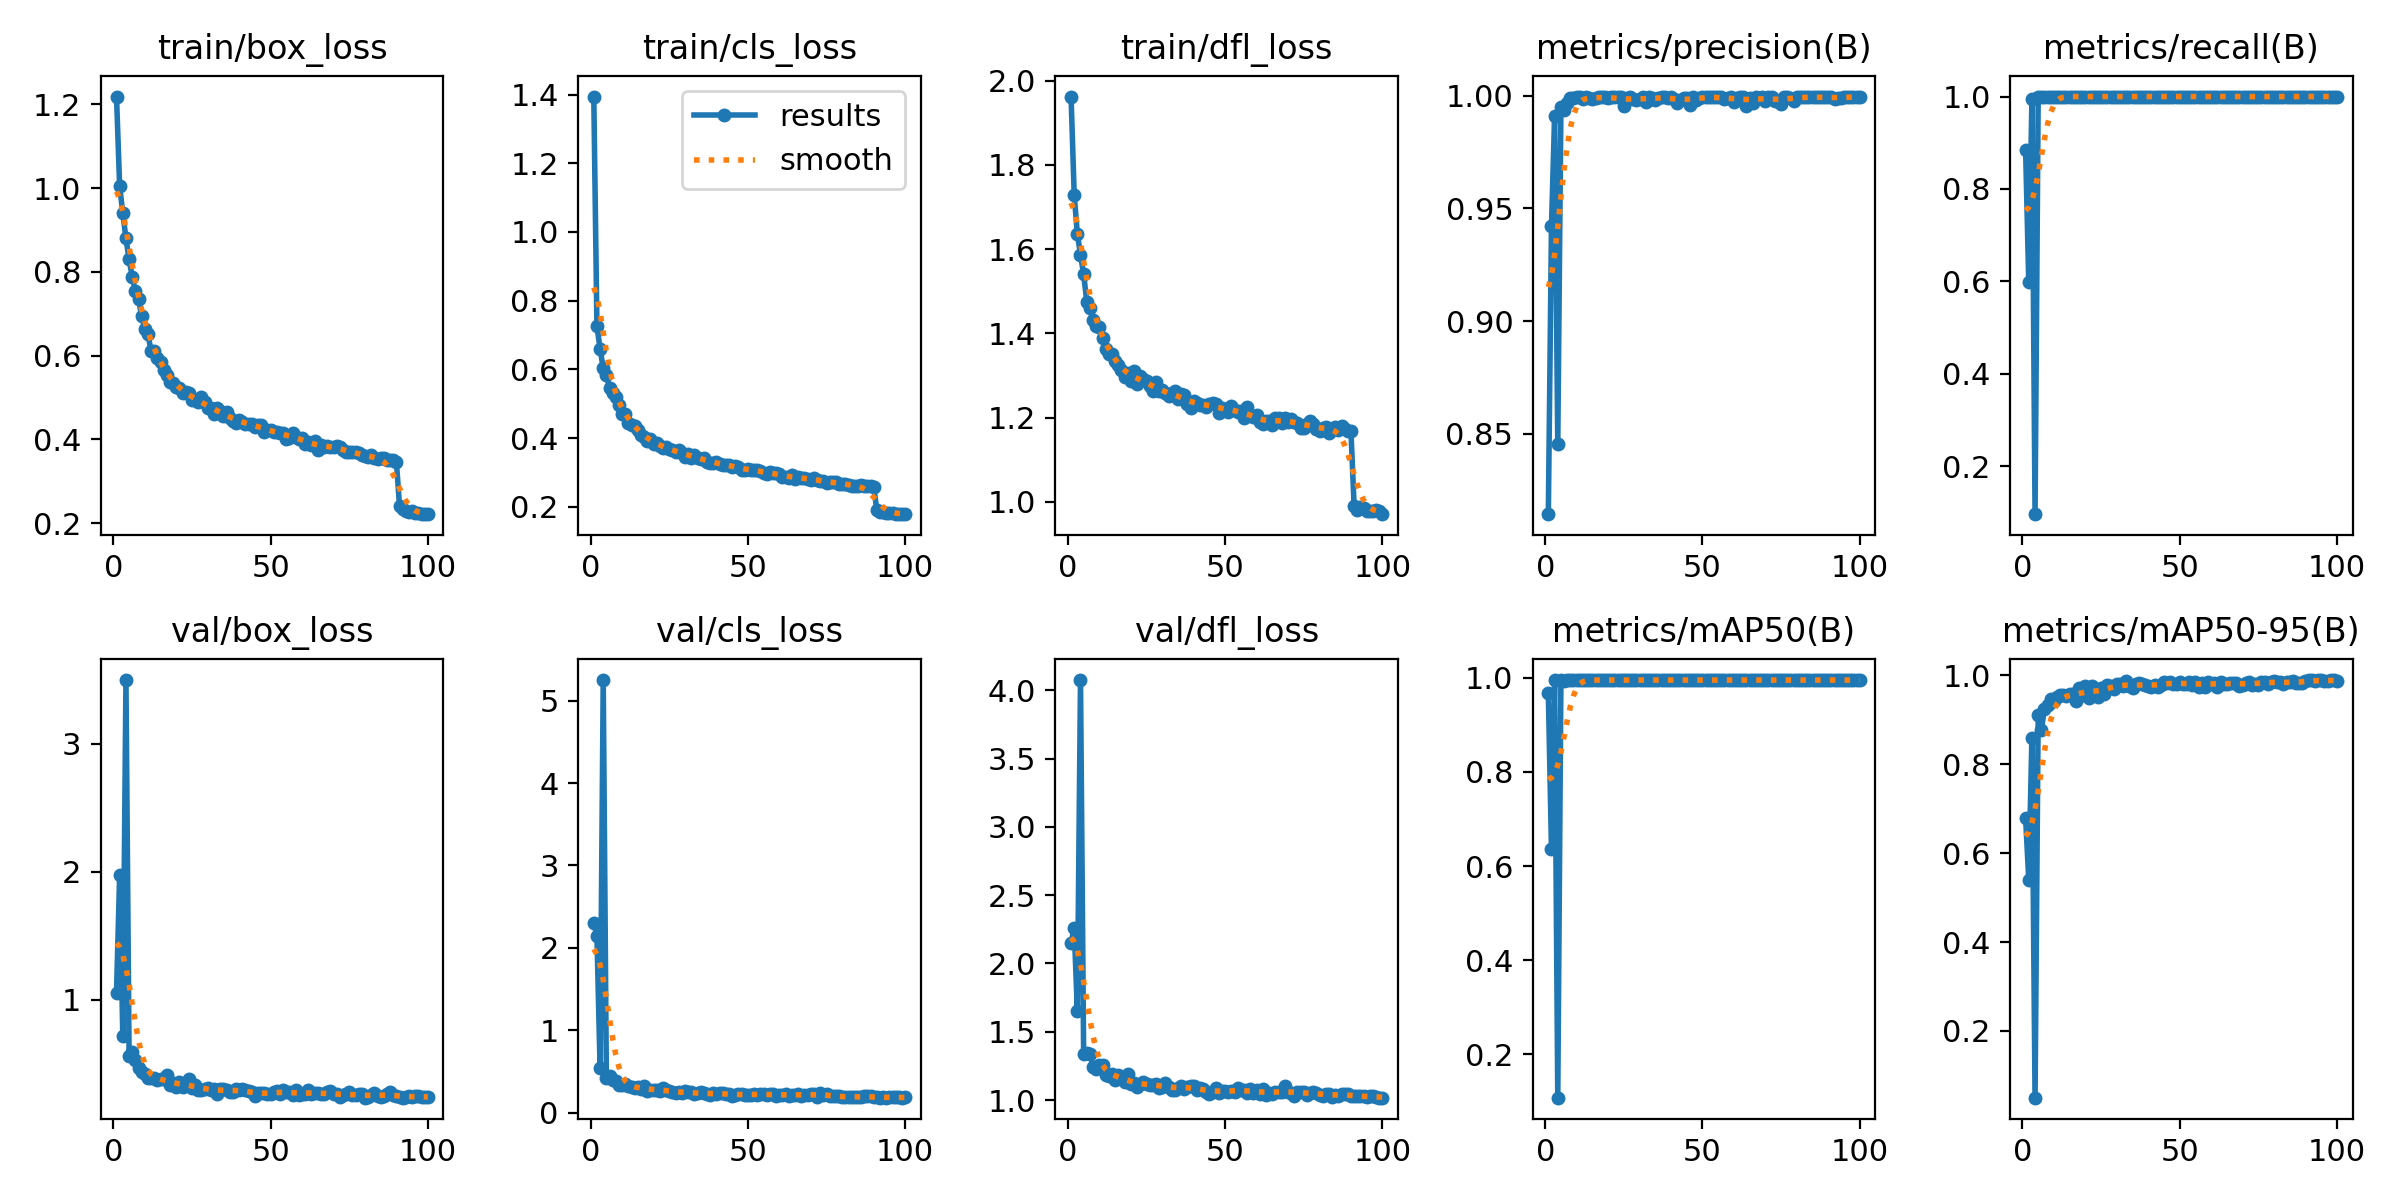

Data behind this chart, as committed beside it:
epoch, time, train/box_loss, train/cls_loss, train/dfl_loss, metrics/precision(B), metrics/recall(B), metrics/mAP50(B), metrics/mAP50-95(B), val/box_loss, val/cls_loss, val/dfl_loss, lr/pg0, lr/pg1, lr/pg2
1, 70.48, 1.219, 1.394, 1.962, 0.8144, 0.8837, 0.9666, 0.6785, 1.054, 2.301, 2.148, 0.0004742, 0.0004742, 0.0004742
2, 136.1, 1.004, 0.7261, 1.729, 0.9424, 0.5982, 0.6354, 0.5406, 1.972, 2.146, 2.26, 0.0009411, 0.0009411, 0.0009411
3, 199.8, 0.9396, 0.6605, 1.636, 0.991, 0.995, 0.9948, 0.8602, 0.7162, 0.5431, 1.652, 0.001399, 0.001399, 0.001399
4, 261.9, 0.8798, 0.603, 1.587, 0.8456, 0.09651, 0.1082, 0.0499, 3.496, 5.25, 4.075, 0.001387, 0.001387, 0.001387
5, 325.6, 0.8296, 0.5829, 1.54, 0.9949, 1, 0.9941, 0.9104, 0.5613, 0.4249, 1.337, 0.001372, 0.001372, 0.001372
6, 389.7, 0.7881, 0.5457, 1.475, 0.9934, 0.9994, 0.9933, 0.877, 0.5927, 0.4509, 1.345, 0.001358, 0.001358, 0.001358
7, 451.6, 0.7541, 0.5324, 1.461, 0.9967, 1, 0.995, 0.9248, 0.5256, 0.3925, 1.339, 0.001344, 0.001344, 0.001344
8, 515, 0.7344, 0.5204, 1.432, 0.999, 1, 0.995, 0.9334, 0.4648, 0.3822, 1.241, 0.00133, 0.00133, 0.00133
9, 579, 0.6942, 0.4973, 1.417, 0.9992, 1, 0.995, 0.946, 0.4361, 0.3414, 1.229, 0.001316, 0.001316, 0.001316
10, 643.2, 0.664, 0.4691, 1.415, 0.9992, 1, 0.995, 0.9424, 0.4199, 0.3371, 1.259, 0.001302, 0.001302, 0.001302
11, 705.6, 0.6506, 0.4693, 1.388, 0.9992, 0.9994, 0.995, 0.9507, 0.39, 0.3431, 1.258, 0.001288, 0.001288, 0.001288
12, 769.3, 0.6106, 0.4452, 1.363, 0.9987, 1, 0.995, 0.9549, 0.3884, 0.3196, 1.182, 0.001273, 0.001273, 0.001273
13, 830.9, 0.6108, 0.439, 1.352, 0.9992, 1, 0.995, 0.9552, 0.3854, 0.3105, 1.179, 0.001259, 0.001259, 0.001259
14, 893.8, 0.5951, 0.435, 1.352, 0.9991, 1, 0.995, 0.9525, 0.3695, 0.2988, 1.192, 0.001245, 0.001245, 0.001245
15, 956.6, 0.5844, 0.4223, 1.334, 0.9986, 0.9999, 0.995, 0.9579, 0.3756, 0.3065, 1.147, 0.001231, 0.001231, 0.001231
16, 1020, 0.5662, 0.4096, 1.325, 0.9989, 1, 0.995, 0.9573, 0.3755, 0.2899, 1.183, 0.001217, 0.001217, 0.001217
17, 1084, 0.5546, 0.4038, 1.313, 0.9993, 1, 0.995, 0.9425, 0.4094, 0.3234, 1.168, 0.001203, 0.001203, 0.001203
18, 1145, 0.5372, 0.3923, 1.297, 0.9993, 1, 0.995, 0.9707, 0.3327, 0.2682, 1.13, 0.001189, 0.001189, 0.001189
19, 1207, 0.5356, 0.3973, 1.306, 0.9992, 1, 0.995, 0.9565, 0.3466, 0.2776, 1.193, 0.001174, 0.001174, 0.001174
20, 1270, 0.5247, 0.3832, 1.286, 0.9991, 1, 0.995, 0.977, 0.315, 0.2729, 1.114, 0.00116, 0.00116, 0.00116
21, 1334, 0.5222, 0.3861, 1.31, 0.9995, 1, 0.995, 0.9494, 0.355, 0.2799, 1.123, 0.001146, 0.001146, 0.001146
22, 1397, 0.5097, 0.3766, 1.279, 0.9993, 1, 0.995, 0.9751, 0.3197, 0.267, 1.093, 0.001132, 0.001132, 0.001132
23, 1457, 0.5122, 0.3703, 1.299, 0.9994, 1, 0.995, 0.9647, 0.3317, 0.295, 1.119, 0.001118, 0.001118, 0.001118
24, 1520, 0.5115, 0.3749, 1.292, 0.9993, 1, 0.995, 0.9511, 0.38, 0.2692, 1.131, 0.001104, 0.001104, 0.001104
25, 1584, 0.4944, 0.3672, 1.286, 0.9954, 0.9998, 0.995, 0.9723, 0.3084, 0.2578, 1.118, 0.001089, 0.001089, 0.001089
26, 1646, 0.4933, 0.3646, 1.275, 0.9988, 1, 0.995, 0.9572, 0.3304, 0.2568, 1.109, 0.001075, 0.001075, 0.001075
27, 1709, 0.4879, 0.3585, 1.262, 0.9993, 1, 0.995, 0.9787, 0.2923, 0.2412, 1.113, 0.001061, 0.001061, 0.001061
28, 1773, 0.5008, 0.3665, 1.284, 0.9986, 1, 0.995, 0.9759, 0.2965, 0.2481, 1.118, 0.001047, 0.001047, 0.001047
29, 1836, 0.4893, 0.3556, 1.262, 0.9983, 0.9997, 0.995, 0.9692, 0.3042, 0.2381, 1.088, 0.001033, 0.001033, 0.001033
30, 1898, 0.474, 0.3462, 1.265, 0.9985, 1, 0.995, 0.9795, 0.3096, 0.2587, 1.098, 0.001019, 0.001019, 0.001019
31, 1962, 0.4738, 0.3544, 1.258, 0.9994, 1, 0.995, 0.9811, 0.2932, 0.2464, 1.126, 0.001005, 0.001005, 0.001005
32, 2027, 0.4602, 0.3421, 1.25, 0.9972, 1, 0.995, 0.9767, 0.3012, 0.245, 1.096, 0.0009904, 0.0009904, 0.0009904
33, 2087, 0.475, 0.3515, 1.259, 0.9996, 1, 0.995, 0.9864, 0.2632, 0.2251, 1.077, 0.0009763, 0.0009763, 0.0009763
34, 2151, 0.4681, 0.343, 1.262, 0.999, 1, 0.995, 0.9753, 0.3009, 0.2375, 1.077, 0.0009621, 0.0009621, 0.0009621
35, 2212, 0.4567, 0.3395, 1.243, 0.9981, 1, 0.995, 0.9719, 0.302, 0.2537, 1.088, 0.000948, 0.000948, 0.000948
36, 2272, 0.4662, 0.3426, 1.255, 0.9991, 1, 0.995, 0.9797, 0.2914, 0.2333, 1.099, 0.0009339, 0.0009339, 0.0009339
37, 2336, 0.45, 0.3291, 1.254, 0.9995, 1, 0.995, 0.9824, 0.2794, 0.2256, 1.081, 0.0009197, 0.0009197, 0.0009197
38, 2399, 0.4444, 0.3283, 1.233, 0.9995, 1, 0.995, 0.9808, 0.2768, 0.2194, 1.096, 0.0009056, 0.0009056, 0.0009056
39, 2461, 0.44, 0.3274, 1.223, 0.9991, 1, 0.995, 0.9776, 0.3009, 0.2329, 1.101, 0.0008914, 0.0008914, 0.0008914
40, 2525, 0.4457, 0.3315, 1.24, 0.9994, 1, 0.995, 0.9761, 0.2938, 0.2297, 1.105, 0.0008773, 0.0008773, 0.0008773
41, 2588, 0.4424, 0.3257, 1.234, 0.9987, 1, 0.995, 0.9736, 0.3009, 0.2404, 1.074, 0.0008631, 0.0008631, 0.0008631
42, 2650, 0.4372, 0.3227, 1.231, 0.9967, 0.9998, 0.995, 0.9792, 0.2904, 0.2347, 1.085, 0.000849, 0.000849, 0.000849
43, 2714, 0.4355, 0.3213, 1.229, 0.9982, 0.9999, 0.995, 0.9748, 0.2841, 0.2302, 1.079, 0.0008348, 0.0008348, 0.0008348
44, 2777, 0.437, 0.3217, 1.226, 0.9991, 1, 0.995, 0.9786, 0.2757, 0.2303, 1.06, 0.0008207, 0.0008207, 0.0008207
45, 2839, 0.4284, 0.3159, 1.231, 0.9992, 1, 0.995, 0.9849, 0.2436, 0.2039, 1.048, 0.0008065, 0.0008065, 0.0008065
46, 2903, 0.4343, 0.3191, 1.236, 0.9961, 1, 0.9948, 0.9831, 0.2675, 0.2185, 1.062, 0.0007924, 0.0007924, 0.0007924
47, 2966, 0.4345, 0.3161, 1.233, 0.9995, 1, 0.995, 0.9859, 0.2704, 0.2228, 1.089, 0.0007782, 0.0007782, 0.0007782
48, 3028, 0.4172, 0.307, 1.21, 0.9982, 1, 0.995, 0.9796, 0.2687, 0.223, 1.054, 0.0007641, 0.0007641, 0.0007641
49, 3090, 0.4215, 0.3071, 1.222, 0.9991, 1, 0.995, 0.9795, 0.2602, 0.2192, 1.064, 0.0007499, 0.0007499, 0.0007499
50, 3153, 0.4217, 0.31, 1.22, 0.9992, 1, 0.995, 0.9857, 0.2591, 0.2186, 1.066, 0.0007358, 0.0007358, 0.0007358
51, 3215, 0.4182, 0.3064, 1.212, 0.9992, 1, 0.995, 0.9809, 0.2764, 0.2127, 1.056, 0.0007216, 0.0007216, 0.0007216
52, 3278, 0.4168, 0.3069, 1.228, 0.9993, 1, 0.995, 0.98, 0.2861, 0.2254, 1.066, 0.0007075, 0.0007075, 0.0007075
53, 3341, 0.4158, 0.3065, 1.218, 0.9995, 1, 0.995, 0.985, 0.2658, 0.2185, 1.06, 0.0006934, 0.0006934, 0.0006934
54, 3404, 0.414, 0.3041, 1.212, 0.9995, 1, 0.995, 0.9791, 0.2929, 0.2316, 1.091, 0.0006792, 0.0006792, 0.0006792
55, 3468, 0.4013, 0.2989, 1.215, 0.9994, 1, 0.995, 0.985, 0.2809, 0.2233, 1.075, 0.0006651, 0.0006651, 0.0006651
56, 3530, 0.4027, 0.2969, 1.199, 0.9993, 1, 0.995, 0.9745, 0.2764, 0.2187, 1.072, 0.0006509, 0.0006509, 0.0006509
57, 3593, 0.4159, 0.3017, 1.226, 0.9987, 1, 0.995, 0.9828, 0.251, 0.2205, 1.048, 0.0006368, 0.0006368, 0.0006368
58, 3655, 0.4053, 0.2977, 1.205, 0.9989, 1, 0.995, 0.9747, 0.2914, 0.2291, 1.08, 0.0006226, 0.0006226, 0.0006226
59, 3717, 0.4019, 0.2971, 1.2, 0.9993, 1, 0.995, 0.9856, 0.2517, 0.2062, 1.054, 0.0006085, 0.0006085, 0.0006085
60, 3780, 0.4019, 0.296, 1.207, 0.9972, 1, 0.9948, 0.9812, 0.2649, 0.2106, 1.073, 0.0005943, 0.0005943, 0.0005943
... 40 more rows
